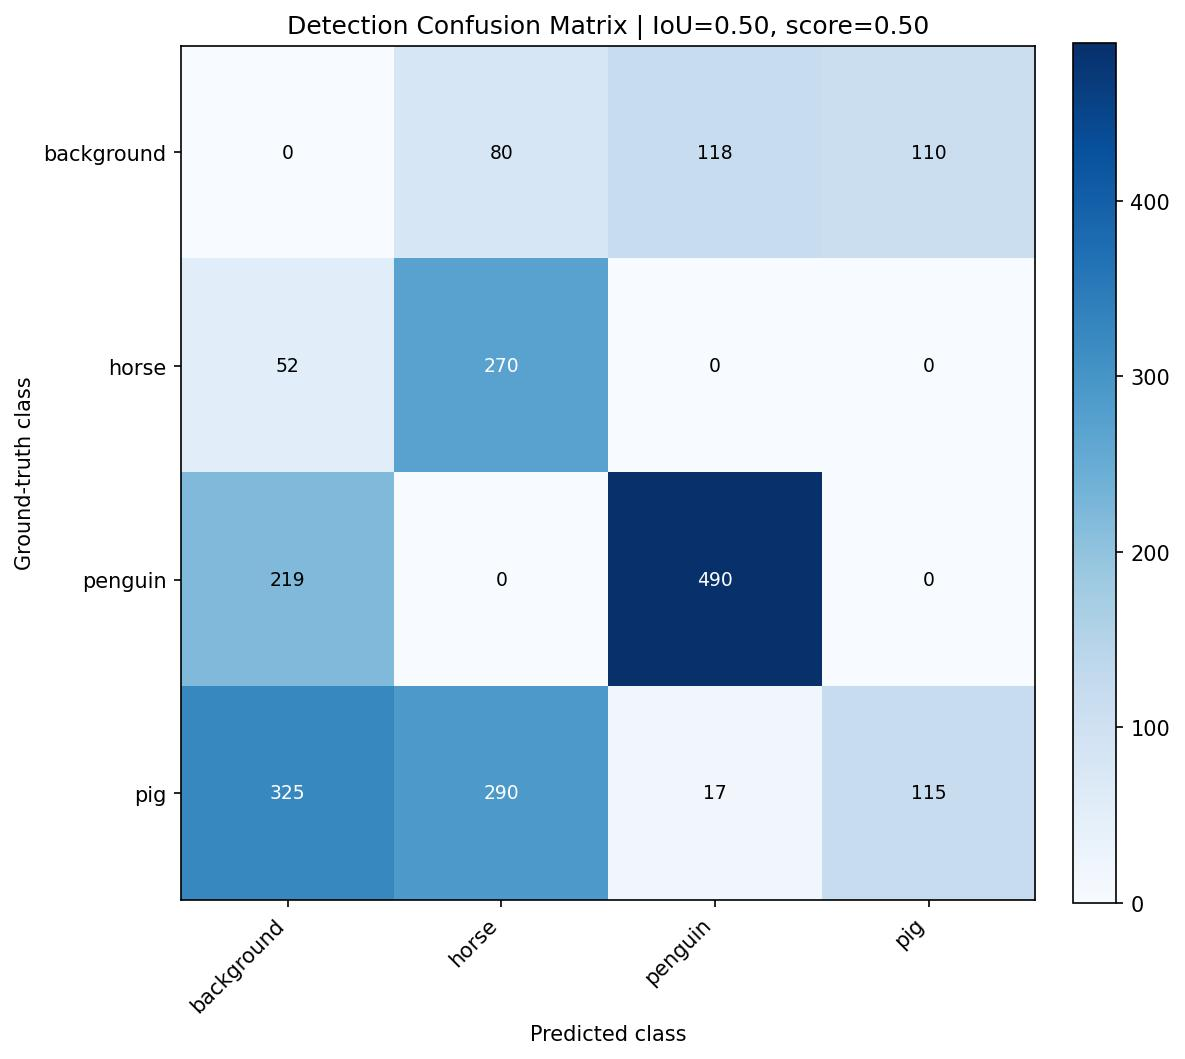

The table this chart was drawn from, first rows:
, background, horse, penguin, pig
background, 0, 80, 118, 110
horse, 52, 270, 0, 0
penguin, 219, 0, 490, 0
pig, 325, 290, 17, 115
